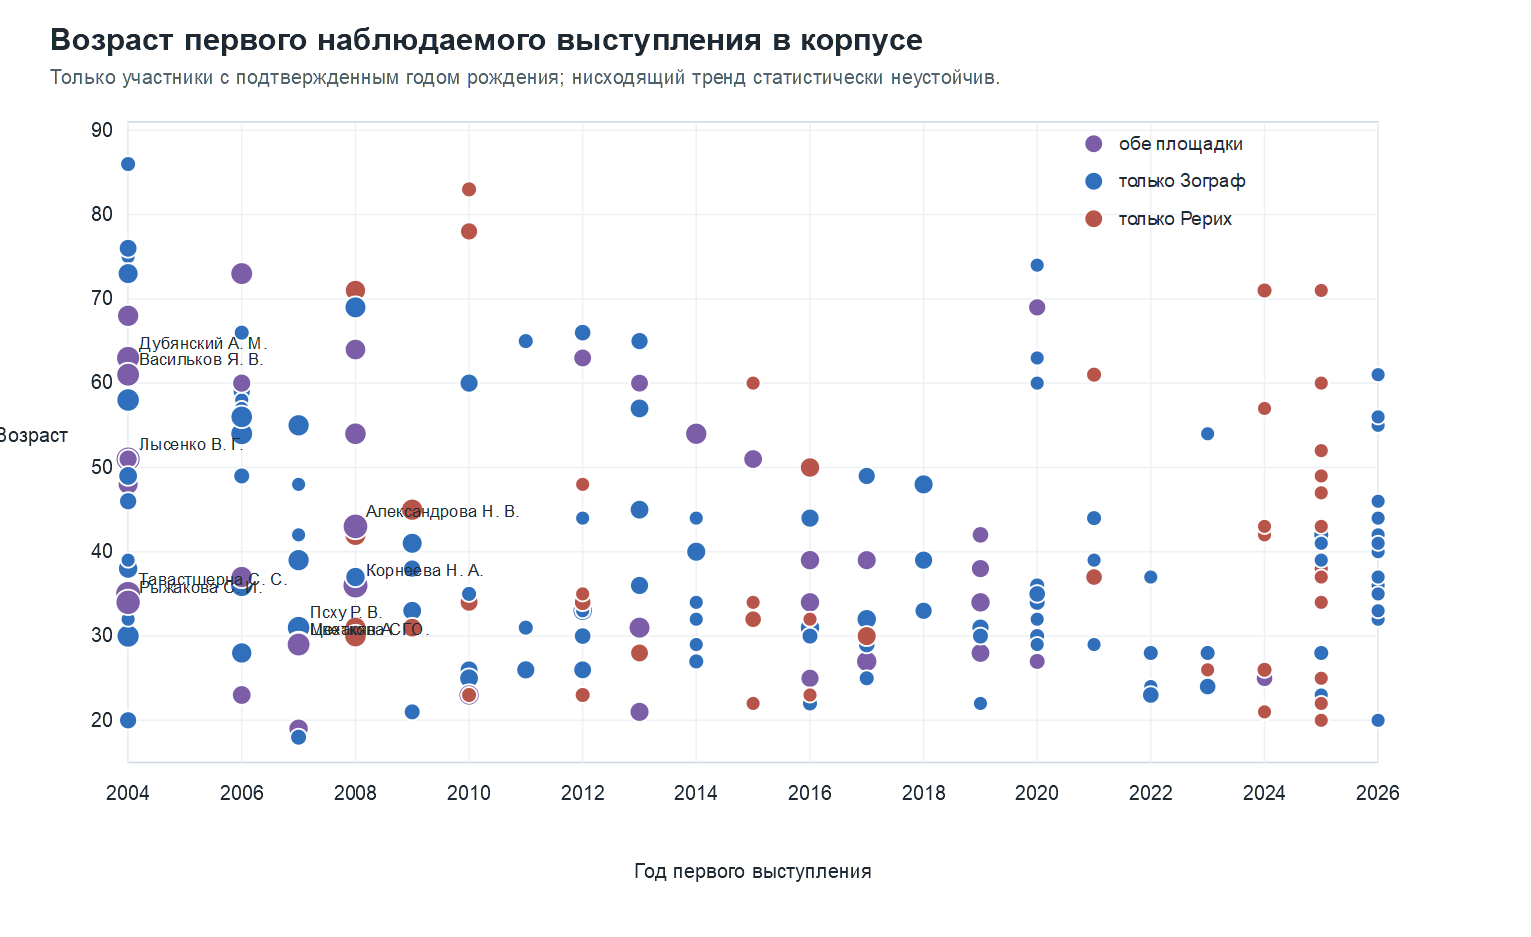

Data behind this chart, as committed beside it:
person_id, display_name, birth_year, first_year, age_at_debut, first_series, series_attended, total, zograf, roerich
PERS_003adcfe, Псху Рузана Владимировна, 1976, 2007, 31, Zograf, zograf_only, 19, 19, 0
PERS_00c3b0cc, М.Б. Щербак, 1998, 2022, 24, Zograf, zograf_only, 1, 1, 0
PERS_01aafd44, Сафина Наталья Алексеевна, 1985, 2016, 31, Zograf, zograf_only, 5, 5, 0
PERS_05d56645, Бабин Александр Николаевич, 1990, 2017, 27, Roerich, both, 12, 6, 6
PERS_0665f215, Шохин Владимир Кириллович, 1951, 2020, 69, Zograf, both, 5, 3, 2
PERS_06ee047f, Ю. И. Елихина, 1964, 2012, 48, Roerich, roerich_only, 4, 0, 4
PERS_07adc1e6, Лейтан Эдгар Зигфридович, 1969, 2023, 54, Zograf, zograf_only, 1, 1, 0
PERS_088c4df7, Ю.Г. Атманова, 1985, 2013, 28, Roerich, roerich_only, 6, 0, 6
PERS_0a2e5f24, В.В. Тишин, 1984, 2010, 26, Roerich, roerich_only, 3, 0, 3
PERS_0c451d76, Лобанов Сергей Владимирович, 1979, 2012, 33, Zograf, zograf_only, 10, 10, 0
PERS_0e0a154e, Титлин Лев Игоревич, 1986, 2012, 26, Zograf, both, 7, 3, 4
PERS_0fd718a7, К. М. Воздиган, 1984, 2010, 26, Zograf, zograf_only, 6, 6, 0
PERS_10547db9, Б. В. Загуменнов, 1947, 2006, 59, Zograf, zograf_only, 5, 5, 0
PERS_1130c736, Серебряный?Сергей?Дмитриевич, 1946, 2020, 74, Zograf, zograf_only, 1, 1, 0
PERS_11da326d, Тавастшерна Сергей Сергеевич, 1969, 2004, 35, Zograf, both, 29, 17, 12
PERS_12125da9, Лысенко Виктория Георгиевна, 1953, 2004, 51, Zograf, both, 25, 19, 6
PERS_147ab928, К.Д. Никольская, 1976, 2025, 49, Roerich, roerich_only, 1, 0, 1
PERS_168a3a8b, Усенко Иван Сергеевич, 2006, 2026, 20, Zograf, zograf_only, 1, 1, 0
PERS_180c5e5c, А.?В. Арапов, 1970, 2014, 44, Zograf, zograf_only, 1, 1, 0
PERS_18fcab2a, Блиндерман Радха Тимуровна, 1990, 2020, 30, Zograf, zograf_only, 2, 2, 0
PERS_1a097e52, Парибок Андрей Всеволодович, 1952, 2006, 54, Zograf, zograf_only, 17, 17, 0
PERS_1c6fcce5, Кузина Елизавета Олеговна, 1991, 2016, 25, Roerich, both, 7, 2, 5
PERS_1fa7cc0c, Дубянский Александр Михайлович, 1941, 2004, 63, Zograf, both, 21, 10, 11
PERS_2011b78d, А.В. Бондарев, 1982, 2021, 39, Roerich, roerich_only, 1, 0, 1
PERS_2095dc59, Е.Г. Шалахов, 1982, 2024, 42, Roerich, roerich_only, 1, 0, 1
PERS_22d87263, Костина Екатерина Александровна, 1977, 2013, 36, Zograf, zograf_only, 7, 7, 0
PERS_23215083, М. Н. Русанов, 1966, 2004, 38, Zograf, zograf_only, 10, 10, 0
PERS_23f54085, Э.?И. Введенская, 1991, 2019, 28, Zograf, zograf_only, 1, 1, 0
PERS_260a598a, Пахомов Сергей Владимирович, 1968, 2007, 39, Zograf, zograf_only, 15, 15, 0
PERS_26ce5ec1, Нина Будзишевска, 1985, 2014, 29, Zograf, zograf_only, 1, 1, 0
PERS_28317057, Дубянская Татьяна Александровна, 1984, 2004, 20, Zograf, zograf_only, 5, 5, 0
PERS_287fe378, Рыбакова Анна Геннадьевна, 1985, 2016, 31, Zograf, zograf_only, 10, 10, 0
PERS_29607432, Лапшин Иван Евгеньевич, 1988, 2020, 32, Zograf, zograf_only, 1, 1, 0
PERS_2a2e5602, Коровина Евгения Владимировна, 1988, 2019, 31, Zograf, zograf_only, 5, 5, 0
PERS_2b7ca933, Танонова Елена Викторовна, 1980, 2011, 31, Zograf, zograf_only, 2, 2, 0
PERS_2c40b9b1, Н. В. Гуров, 1936, 2004, 68, Zograf, zograf_only, 5, 5, 0
PERS_2c9b38ec, С. В. Ватман, 1959, 2007, 48, Zograf, zograf_only, 1, 1, 0
PERS_2e00cb36, Меренкова Ольга Николаевна, 1985, 2018, 33, Zograf, zograf_only, 2, 2, 0
PERS_2e2b9553, Д.Д. Наймушина, 2002, 2025, 23, Roerich, roerich_only, 1, 0, 1
PERS_2f26a47a, Т.Я.Елизаренкова, 1929, 2004, 75, Zograf, zograf_only, 1, 1, 0
PERS_2fd442aa, С. Ч. Офертас, 1977, 2008, 31, Roerich, roerich_only, 14, 0, 14
PERS_3009a9e0, А. И. Коган, 1975, 2010, 35, Roerich, roerich_only, 4, 0, 4
PERS_3074a8e5, Терентьев Андрей Анатольевич, 1948, 2013, 65, Zograf, zograf_only, 5, 5, 0
PERS_30b54681, Е. С. Бушуев, 1988, 2009, 21, Zograf, zograf_only, 3, 3, 0
PERS_310b2911, Толчельников Иван Евгеньевич, 2003, 2024, 21, Zograf, zograf_only, 3, 3, 0
PERS_3195408b, Д.Н. Ратушный, 2005, 2025, 20, Roerich, roerich_only, 1, 0, 1
PERS_3357f25b, Скороходова Татьяна Григорьевна, 1970, 2006, 36, Zograf, zograf_only, 18, 18, 0
PERS_34c0d384, М.?Б. Павлова, 1987, 2014, 27, Zograf, zograf_only, 2, 2, 0
PERS_35a30342, И.?О.?Негреев, 1982, 2016, 34, Zograf, zograf_only, 3, 3, 0
PERS_35c57654, Егорова Мария Александровна, 1983, 2025, 42, Zograf, zograf_only, 2, 2, 0
PERS_36c30cf9, М.Б.Загорулько, 1965, 2004, 39, Zograf, zograf_only, 1, 1, 0
PERS_36dabb79, А. Г. Гурия, 1988, 2007, 19, Zograf, both, 10, 1, 9
PERS_37bb2d43, Покатилов Сергей Андреевич, 1999, 2024, 25, Zograf, zograf_only, 2, 2, 0
PERS_37d557c2, Анисимова Дарья Дмитриевна, 1997, 2025, 28, Zograf, zograf_only, 2, 2, 0
PERS_37f98454, В. И. Рудой, 1940, 2006, 66, Zograf, zograf_only, 2, 2, 0
PERS_38c5f03f, Н.А. Железнова, 1971, 2009, 38, Roerich, roerich_only, 4, 0, 4
PERS_3b196639, Гордийчук Николай Валентинович, 1982, 2016, 34, Roerich, both, 10, 5, 5
PERS_3c202afd, Крапивина Раиса Николаевна, 1953, 2004, 51, Zograf, both, 7, 5, 2
PERS_3c7d41ac, М.С. Фомин, 1976, 2010, 34, Roerich, roerich_only, 6, 0, 6
PERS_3d22e8d4, А. М. Стрелков, 1965, 2007, 42, Zograf, zograf_only, 1, 1, 0
... 158 more rows
